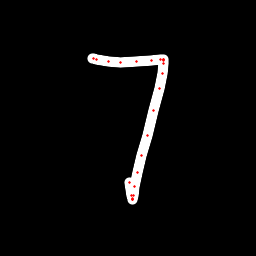

The data file committed next to this chart (first rows):
x, y, hover, eod
92.81, 58.09, 0.0, 0.0
93.65, 58.15, 0.0, 0.0
96.58, 59.22, 0.0, 0.0
108.5, 61.18, 0.0, 0.0
120.7, 63, 0.0, 0.0
136.4, 61.52, 0.0, 0.0
151.1, 60.03, 0.0, 0.0
160.1, 59.55, 0.0, 0.0
163.1, 59.68, 0.0, 0.0
163.9, 59.83, 0.0, 0.0
163.8, 60.47, 0.0, 0.0
163.4, 63.32, 0.0, 0.0
162.3, 73.6, 0.0, 0.0
159.5, 88.47, 0.0, 0.0
153.8, 110.6, 0.0, 0.0
147.2, 135.2, 0.0, 0.0
141.2, 155.2, 0.0, 0.0
137, 172.2, 0.0, 0.0
134.4, 186.7, 0.0, 0.0
133, 196, 0.0, 0.0
132.7, 199.2, 0.0, 0.0
132.7, 199.3, 0.0, 0.0
132.5, 198.8, 0.0, 0.0
131.5, 195.4, 0.0, 0.0
129.9, 182.8, 0.0, 1.0
